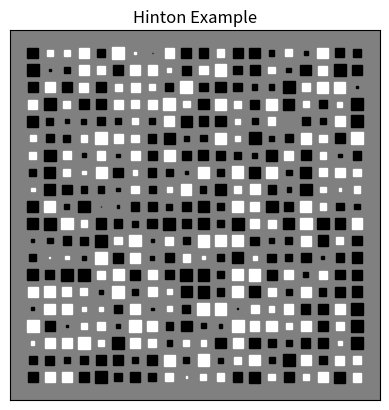

The script that saved this image:
#Initial idea from David Warde-Farley on the SciPy Cookbook
import numpy as np
import matplotlib.pyplot as plt
from matplotlib.patches import Rectangle
from matplotlib.ticker import NullLocator
#from matplotlib.collections import RegularPolyCollection
#from matplotlib.colors import BoundaryNorm, ListedColormap

def hinton(W, maxWeight=None, ax=None):
    """
    Draws a Hinton diagram for visualizing a weight matrix.
    """
    if not ax:
        fig = plt.figure()
        ax = fig.add_subplot(1, 1, 1)

    if not maxWeight:
        maxWeight = 2**np.ceil(np.log(np.abs(W).max())/np.log(2))

    ax.patch.set_facecolor('gray')
    ax.set_aspect('equal', 'box')
    ax.xaxis.set_major_locator(NullLocator())
    ax.yaxis.set_major_locator(NullLocator())

    for (x,y),w in np.ndenumerate(W):
        if w > 0: color = 'white'
        else:     color = 'black'
        size = np.sqrt(np.abs(w))
        rect = Rectangle([x - size / 2, y - size / 2], size, size,
            facecolor=color, edgecolor=color)
        ax.add_patch(rect)
    ax.autoscale_view()

    # Reverse the yaxis limits
    ax.set_ylim(*ax.get_ylim()[::-1])

## Potential way using polygon collections that just has an issue with
## easily getting the squares scaled by the data.

#    height,width = W.shape
#    x = np.arange(width)
#    y = np.arange(height)
#    X,Y = np.meshgrid(x, y)
#    xy = np.array([X.flatten(),Y.flatten()]).T
#    scaled_data = W.flatten() / maxWeight
#    cmap = ListedColormap(['black', 'white'])
#    norm = BoundaryNorm([-1., 0., 1.], cmap.N)

#    rect_col = RegularPolyCollection(4, rotation=np.pi/4,
#        sizes=np.abs(scaled_data) * 72 / ax.figure.get_dpi(), offsets=xy,
#        transOffset=ax.transData, norm=norm, cmap=cmap, edgecolor='none')
#    ax.add_collection(rect_col)
#    rect_col.set_array(scaled_data)
#    ax.autoscale_view()

if __name__ == '__main__':
    hinton(np.random.rand(20, 20) - 0.5)
    plt.title('Hinton Example')
    plt.show()
